Run: headless pygame with SDL's dummy video driver; simulated clock (each Clock.tick advances the game by its frame time, no real sleeping); random seed 0; keys injected as events and as key.get_pressed() state; no mouse input.
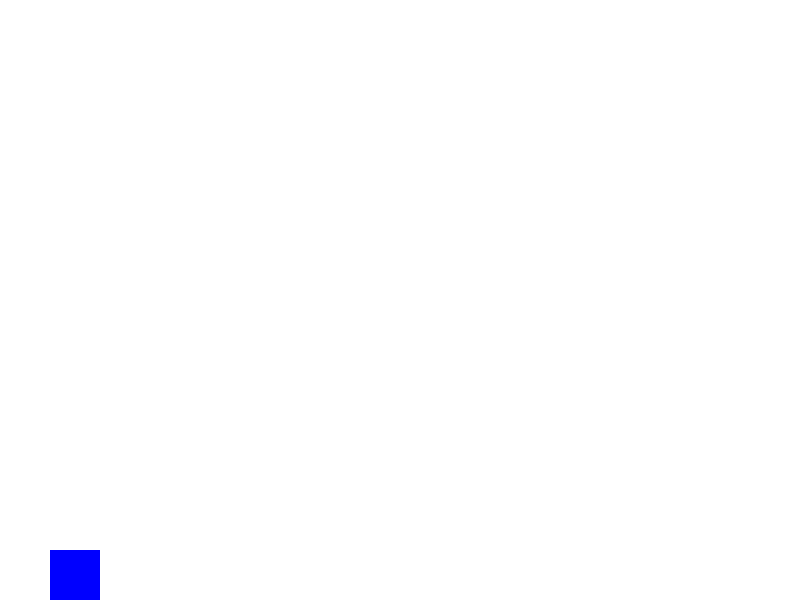
Frame 1 of 4 · flips 1–60 · no input
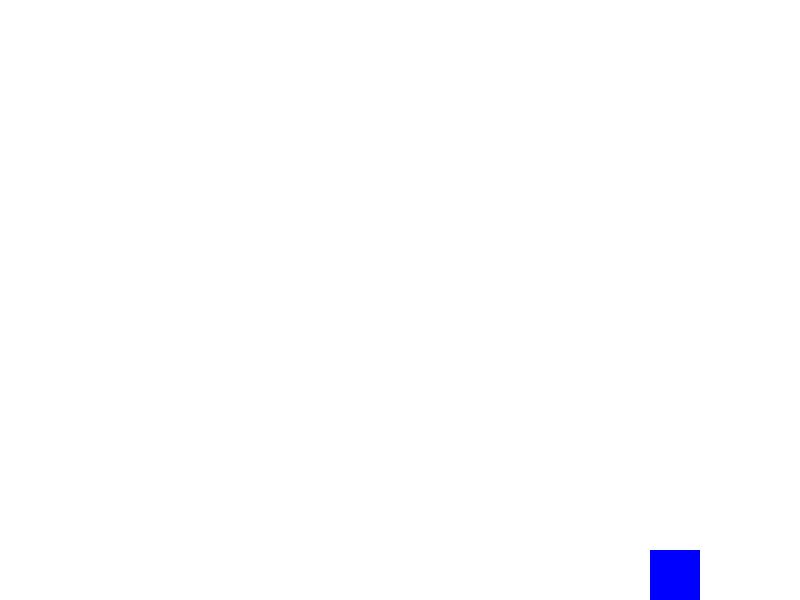
Frame 2 of 4 · flips 61–180 · tapped SPACE, RETURN · held RIGHT (→), D
Frame 3 of 4 · flips 181–300 · held DOWN (↓), S · screen unchanged from frame 2, image omitted
Frame 4 of 4 · flips 301–420 · held LEFT (←), A, UP (↑), W · screen same as frame 1, image omitted

The pygame program that drew these frames:

import pygame

# Initialize Pygame
pygame.init()

# Screen dimensions
SCREEN_WIDTH = 800
SCREEN_HEIGHT = 600

# Create the game screen
screen = pygame.display.set_mode((SCREEN_WIDTH, SCREEN_HEIGHT))

# Set window caption
pygame.display.set_caption("Mario Cam Adventure")

# Player class
class Player:
    def __init__(self, x, y):
        self.rect = pygame.Rect(x, y, 50, 50)  # Position and size (50x50 pixels)
        self.color = (0, 0, 255)  # Blue color
        self.vel_y = 0  # Vertical velocity for jumping
        self.is_jumping = False  # Jumping state
        self.jump_strength = 20  # Jump height
        self.gravity = 1  # Gravity value
        self.move_speed = 5  # Horizontal movement speed

    def draw(self, screen):
        pygame.draw.rect(screen, self.color, self.rect)

    def update(self, screen_height):
        # Apply gravity
        self.vel_y += self.gravity
        self.rect.y += self.vel_y

        # Basic floor collision
        if self.rect.bottom > screen_height:
            self.rect.bottom = screen_height
            self.is_jumping = False
            self.vel_y = 0

# Instantiate the player
player = Player(50, SCREEN_HEIGHT - 50) # Initial position at bottom-left

# Main game loop
running = True
while running:
    # Process events
    for event in pygame.event.get():
        if event.type == pygame.QUIT:
            running = False

    # Handle keyboard input
    keys = pygame.key.get_pressed()
    if keys[pygame.K_LEFT]:
        player.rect.x -= player.move_speed
    if keys[pygame.K_RIGHT]:
        player.rect.x += player.move_speed
    if keys[pygame.K_UP] and not player.is_jumping:
        player.is_jumping = True
        player.vel_y = -player.jump_strength

    # Update player
    player.update(SCREEN_HEIGHT)

    # Screen boundary checks for horizontal movement
    if player.rect.left < 0:
        player.rect.left = 0
    if player.rect.right > SCREEN_WIDTH:
        player.rect.right = SCREEN_WIDTH

    # Fill the screen with white
    screen.fill((255, 255, 255))

    # Draw the player
    player.draw(screen)

    # Update the display
    pygame.display.flip()

# Uninitialize Pygame
pygame.quit()
